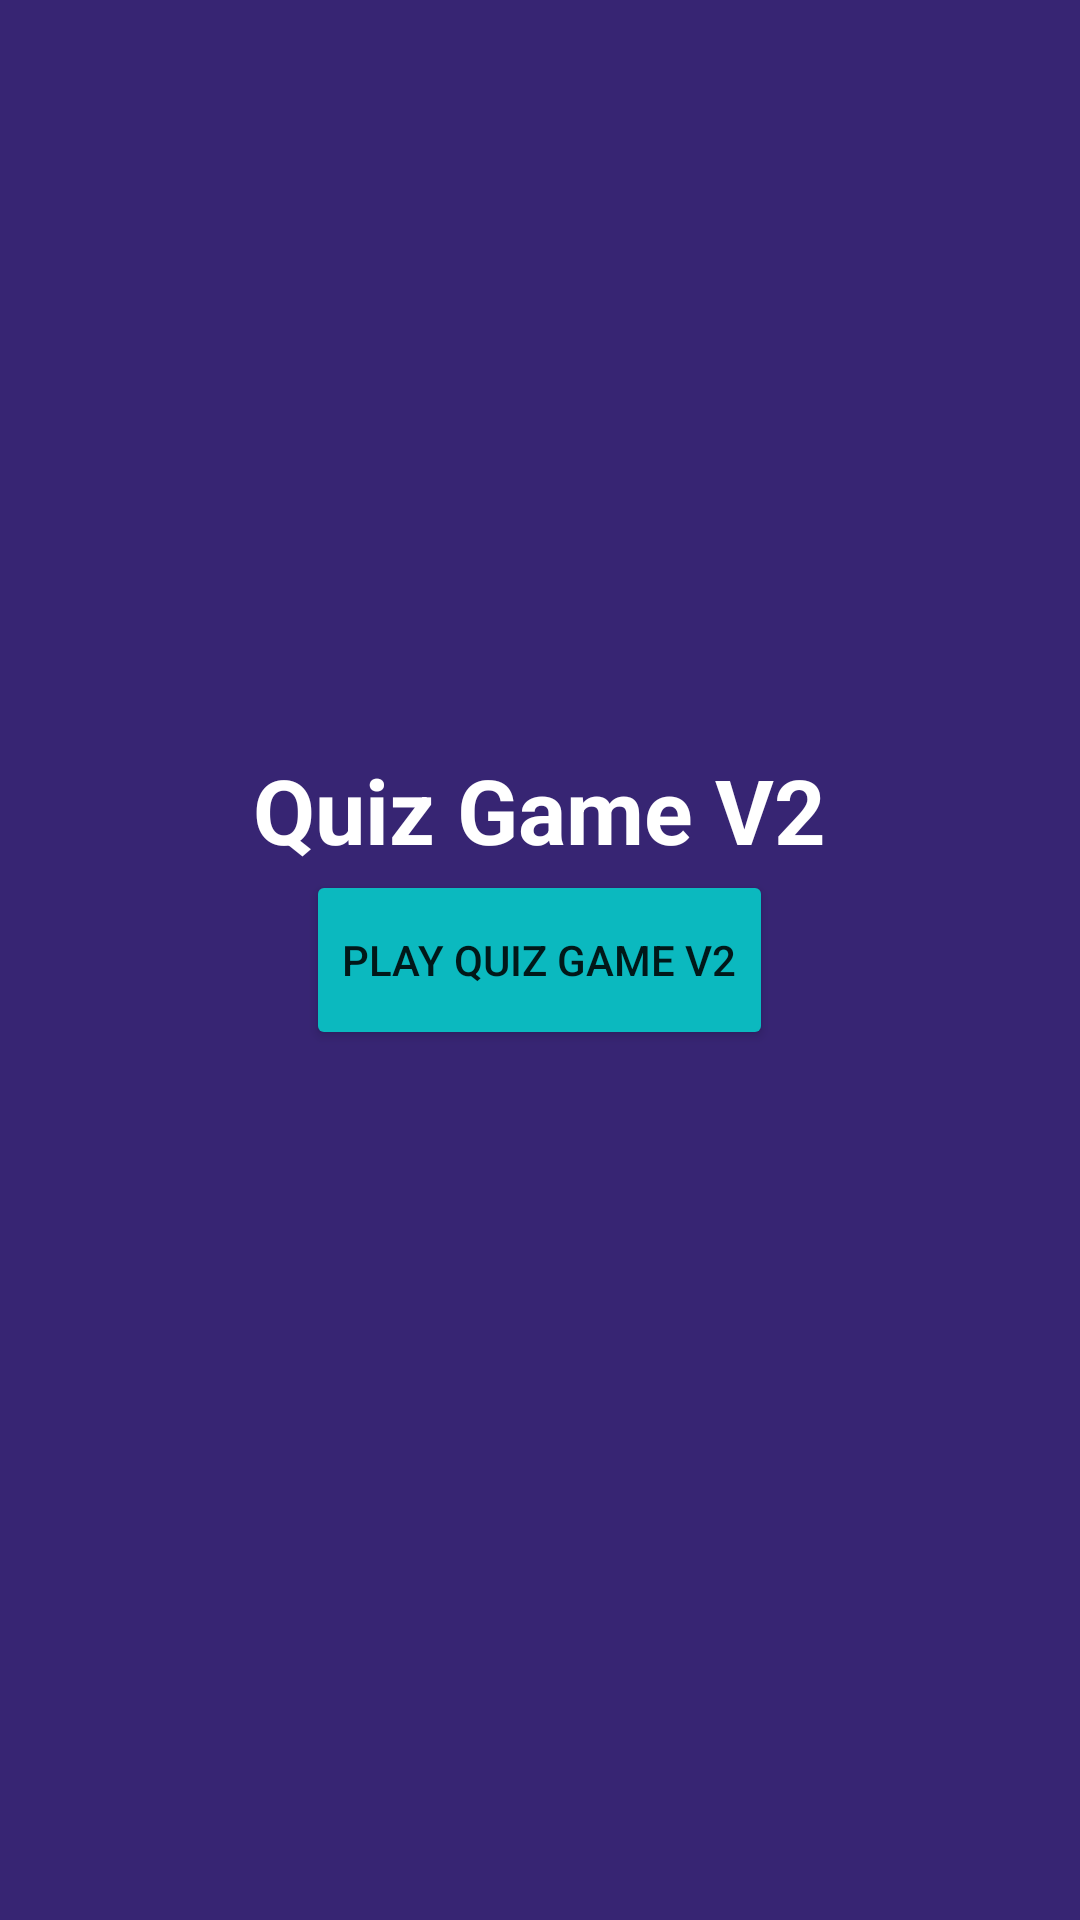

Write the Android layout XML for this screen, with the resource values it uses.
<!-- AndroidManifest.xml: application theme Theme.Quiz_game_v2 -->
<!-- res/layout/activity_main.xml -->
<?xml version="1.0" encoding="utf-8"?>
<RelativeLayout xmlns:android="http://schemas.android.com/apk/res/android"
    xmlns:app="http://schemas.android.com/apk/res-auto"
    xmlns:tools="http://schemas.android.com/tools"
    android:layout_width="match_parent"
    android:layout_height="match_parent"
    android:background="@color/background_color"
    tools:context=".MainActivity">


    <ImageView
        android:id="@+id/controller_icon_imageView"
        android:layout_width="wrap_content"
        android:layout_height="wrap_content"
        android:layout_centerHorizontal="true"
        android:layout_above="@id/quiz_title_textView"
        android:layout_alignParentTop="true"
        android:src="@drawable/icon"/>
    <TextView
        android:id="@+id/quiz_title_textView"
        android:layout_width="wrap_content"
        android:layout_height="wrap_content"
        android:textSize="30sp"
        android:textStyle="bold"
        android:layout_centerHorizontal="true"
        android:text="@string/home_page_title"
        android:textColor="@color/white"
        android:layout_above="@id/play_game_button"
        app:layout_constraintBottom_toBottomOf="parent"
        app:layout_constraintLeft_toLeftOf="parent"
        app:layout_constraintRight_toRightOf="parent"
        app:layout_constraintTop_toTopOf="parent"
        />


    <Button
        android:id="@+id/play_game_button"
        android:layout_width="wrap_content"
        android:layout_centerInParent="true"
        android:layout_centerVertical="true"
        android:layout_height="60sp"
        android:text="@string/play_game_button_text"
        android:backgroundTint="@color/button_color"
        android:onClick="moveToStartGameActivity"

        />


</RelativeLayout>
<!-- resources referenced by this layout -->
<resources>
  <color name="background_color">#372573</color>
  <color name="button_color">#0bb9bf</color>
  <color name="white">#FFFFFFFF</color>
  <string name="home_page_title">Quiz Game V2</string>
  <string name="play_game_button_text">Play Quiz Game V2</string>
  <style name="Theme.Quiz_game_v2" parent="Theme.MaterialComponents.DayNight.DarkActionBar">
          
          <item name="colorPrimary">@color/purple_500</item>
          <item name="colorPrimaryVariant">@color/purple_700</item>
          <item name="colorOnPrimary">@color/white</item>
          
          <item name="colorSecondary">@color/teal_200</item>
          <item name="colorSecondaryVariant">@color/teal_700</item>
          <item name="colorOnSecondary">@color/black</item>
          
          <item name="android:statusBarColor" tools:targetApi="l">?attr/colorPrimaryVariant</item>
          
      </style>
  <color name="purple_500">#FF6200EE</color>
  <color name="purple_700">#FF3700B3</color>
  <color name="teal_200">#FF03DAC5</color>
  <color name="teal_700">#FF018786</color>
  <color name="black">#FF000000</color>
</resources>
